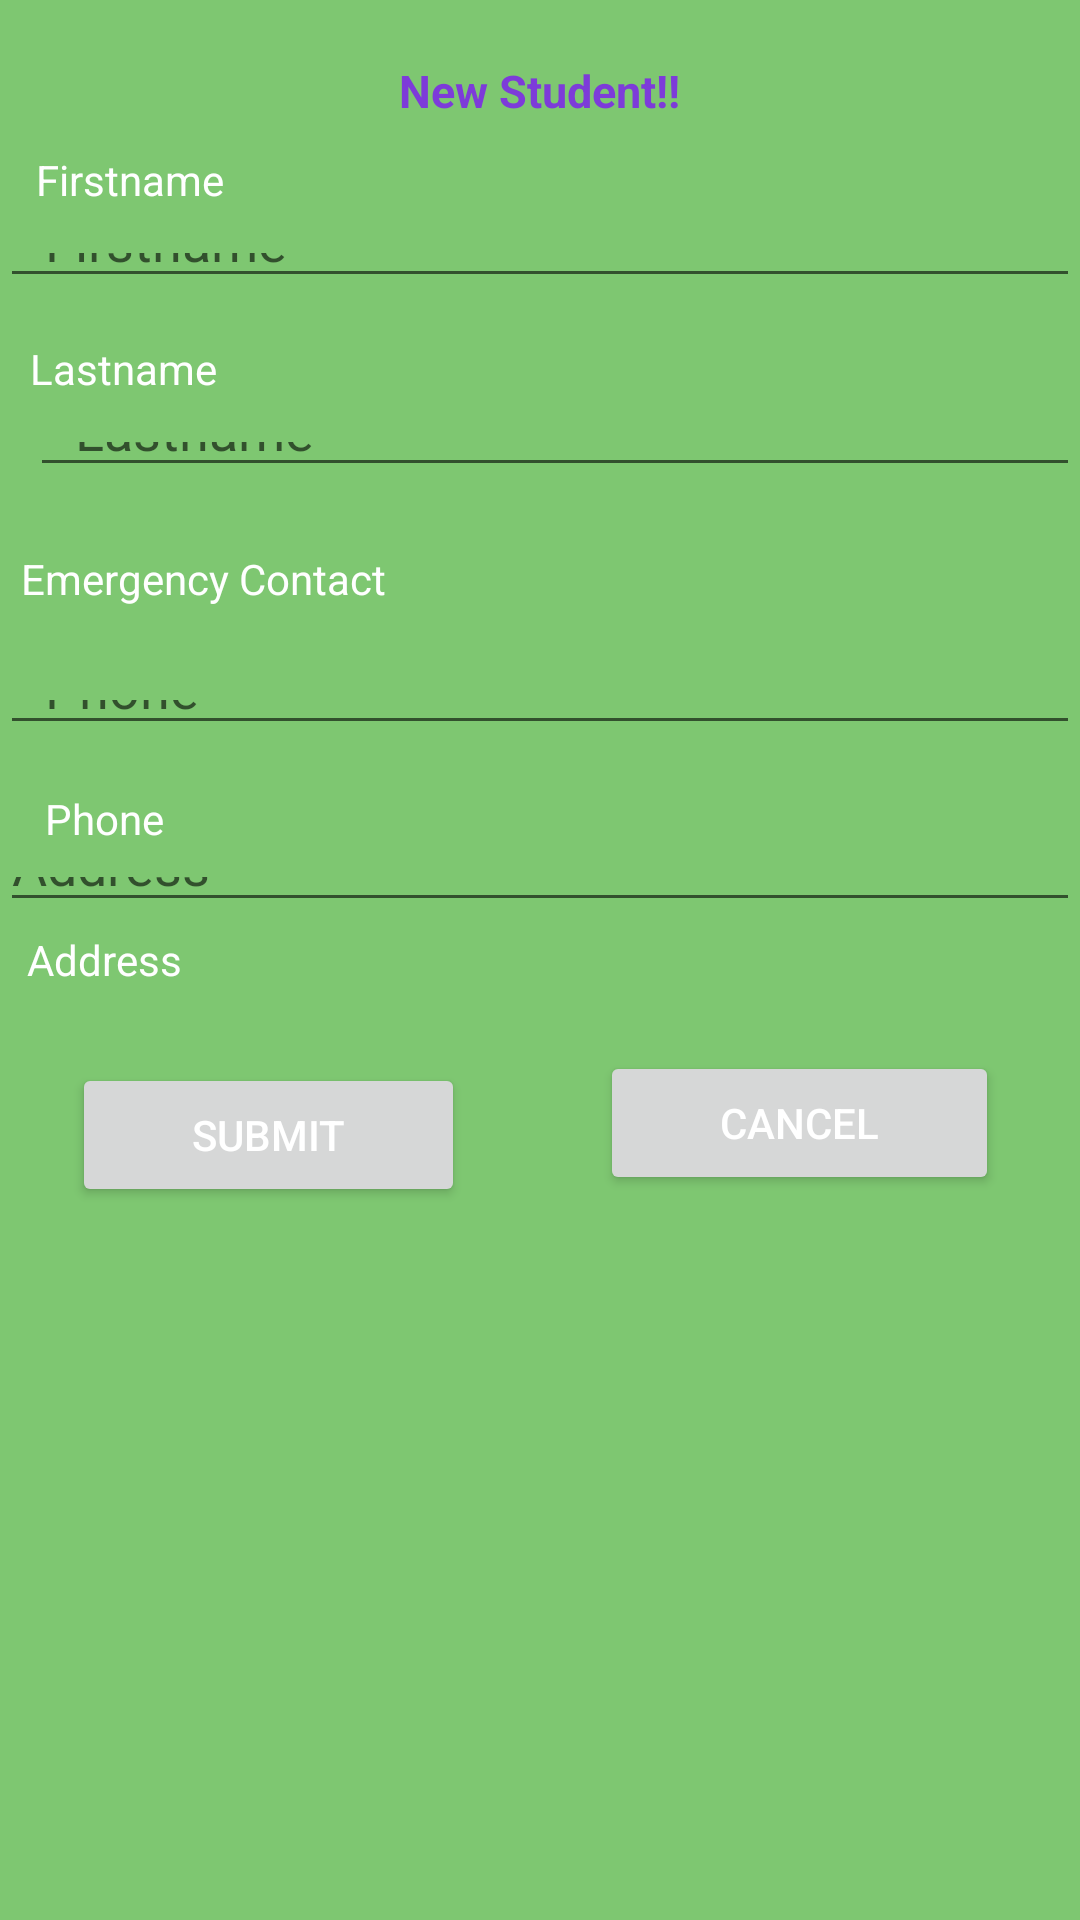

Reconstruct the res/layout file that produces this screen, plus the resources it refers to.
<!-- AndroidManifest.xml: application theme AppTheme -->
<!-- res/layout/addstudent.xml -->
<?xml version="1.0" encoding="utf-8"?>
<LinearLayout xmlns:android="http://schemas.android.com/apk/res/android"
    android:layout_width="match_parent"
    android:layout_height="match_parent"
    android:background="@color/colorPrimary" >

    <RelativeLayout
        android:layout_width="match_parent"
        android:layout_height="700dp">

        <TextView
            android:id="@+id/textViewFormName"
            android:layout_width="wrap_content"
            android:layout_height="wrap_content"
            android:layout_alignParentTop="true"
            android:layout_centerHorizontal="true"
            android:layout_marginTop="20dp"
            android:text="New Student!!"
            android:textColor="@color/colorAccent"
            android:textSize="15sp"
            android:textStyle="bold" />

        <TextView
            android:id="@+id/textViewFirstName"
            android:layout_width="wrap_content"
            android:layout_height="wrap_content"
            android:layout_below="@+id/textViewFormName"
            android:layout_alignParentLeft="true"
            android:layout_marginLeft="12dp"
            android:layout_marginTop="10dp"
            android:text="Firstname"
            android:textColor="#FFFFFF" />


        <EditText
            android:id="@+id/editTextFirstName"
            android:layout_width="match_parent"
            android:layout_height="25dp"
            android:layout_below="@+id/textViewFirstName"
            android:layout_alignParentLeft="true"
            android:layout_marginTop="5dp"
            android:ems="10"
            android:hint="Firstname"
            android:inputType="textPersonName"
            android:paddingLeft="15dp" />

        <TextView
            android:id="@+id/textViewLastName"
            android:layout_width="wrap_content"
            android:layout_height="wrap_content"
            android:layout_below="@+id/editTextFirstName"
            android:layout_alignLeft="@+id/editTextFirstName"
            android:layout_marginLeft="10dp"
            android:layout_marginTop="14dp"
            android:text="Lastname"
            android:textColor="#FFFFFF" />

        <EditText
            android:id="@+id/editTextLastName"
            android:layout_width="match_parent"
            android:layout_height="25dp"
            android:layout_below="@+id/textViewLastName"
            android:layout_alignLeft="@+id/textViewLastName"
            android:layout_marginTop="5dp"
            android:ems="10"
            android:hint="Lastname"
            android:inputType="textPersonName"
            android:paddingLeft="15dp" />

        <TextView
            android:id="@+id/textViewPhone"
            android:layout_width="wrap_content"
            android:layout_height="35dp"
            android:layout_below="@+id/editTextLastName"
            android:layout_alignParentStart="true"
            android:layout_marginStart="7dp"
            android:layout_marginTop="21dp"
            android:text="Emergency Contact"
            android:textColor="#FFFFFF" />

        <EditText
            android:id="@+id/editTextPhone"
            android:layout_width="match_parent"
            android:layout_height="25dp"
            android:layout_below="@+id/textViewPhone"
            android:layout_centerHorizontal="true"
            android:layout_marginTop="5dp"
            android:ems="10"
            android:hint="Phone"
            android:inputType="phone"
            android:paddingLeft="15dp" />

        <TextView
            android:id="@+id/textViewUserName"
            android:layout_width="wrap_content"
            android:layout_height="wrap_content"
            android:layout_below="@+id/editTextPhone"
            android:layout_alignLeft="@+id/editTextPhone"
            android:layout_marginLeft="15dp"
            android:layout_marginTop="15dp"
            android:text="Phone"
            android:textColor="#FFFFFF" />

        <Button
            android:id="@+id/Cancel_Button"
            android:layout_width="133dp"
            android:layout_height="wrap_content"
            android:layout_below="@+id/editTextaddr"
            android:layout_alignParentRight="true"
            android:layout_marginTop="43dp"
            android:layout_marginRight="27dp"
            android:text="Cancel"
            android:textColor="#ffffff" />

        <TextView
            android:id="@+id/MessageforRegister"
            android:layout_width="wrap_content"
            android:layout_height="wrap_content"
            android:layout_below="@+id/RegisterButton"
            android:layout_marginTop="54dp"
            android:layout_toRightOf="@+id/textViewUserName"
            android:text=""
            android:textColor="#FFFFFF" />

        <TextView
            android:id="@+id/textViewPassword"
            android:layout_width="wrap_content"
            android:layout_height="wrap_content"
            android:layout_below="@+id/textViewUserName"
            android:layout_alignParentLeft="true"
            android:layout_marginLeft="9dp"
            android:layout_marginTop="28dp"
            android:text="Address"
            android:textColor="#FFFFFF" />

        <EditText
            android:id="@+id/editTextaddr"
            android:layout_width="match_parent"
            android:layout_height="25dp"
            android:layout_below="@+id/textViewUserName"
            android:layout_alignParentRight="true"
            android:ems="10"
            android:hint="Address" />


        <Button
            android:id="@+id/RegisterButton"
            android:layout_width="131dp"
            android:layout_height="wrap_content"
            android:layout_below="@+id/editTextaddr"
            android:layout_alignParentStart="true"
            android:layout_marginStart="24dp"
            android:layout_marginTop="47dp"
            android:text="Submit"
            android:textColor="#ffffff" />
    </RelativeLayout>

</LinearLayout>
<!-- resources referenced by this layout -->
<resources>
  <color name="colorAccent">#7D3BD9</color>
  <color name="colorPrimary">#7EC771</color>
  <style name="AppTheme" parent="Theme.AppCompat.Light.DarkActionBar">
          
          <item name="colorPrimary">@color/colorPrimary</item>
          <item name="colorPrimaryDark">@color/colorPrimaryDark</item>
          <item name="colorAccent">@color/colorAccent</item>
      </style>
  <color name="colorPrimaryDark">#00574B</color>
</resources>
